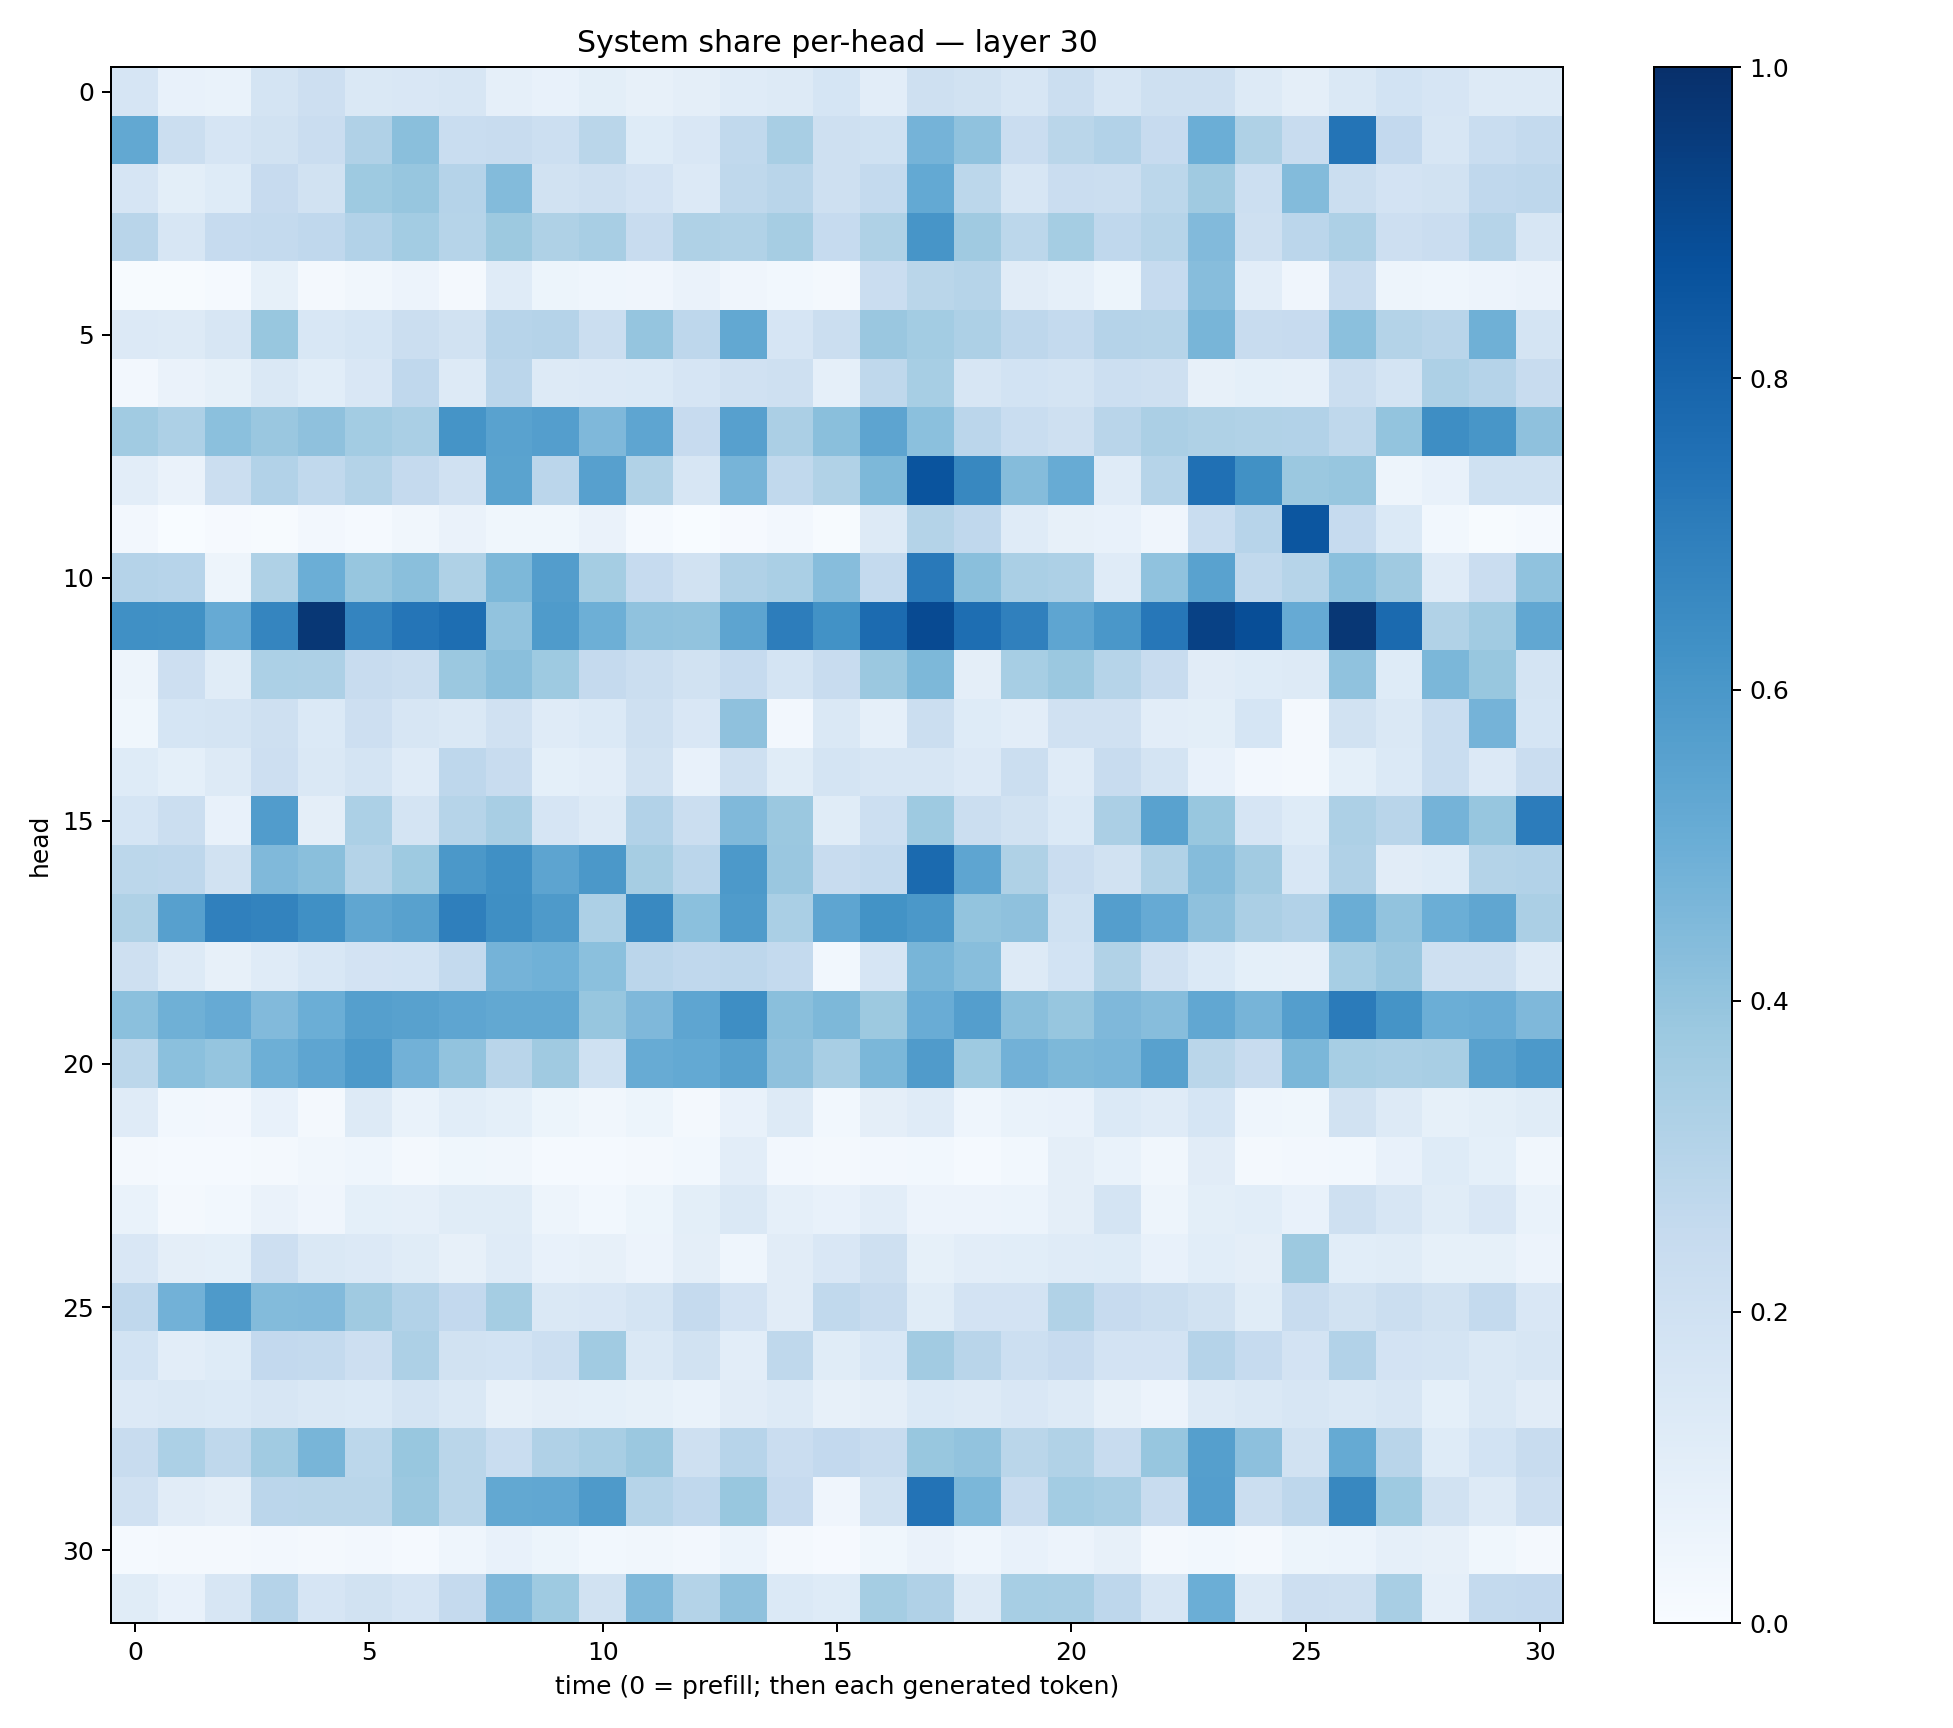

The data file committed next to this chart (first rows):
0.16745557, 0.07500291, 0.06920192, 0.17745838, 0.21230057, 0.14391069, 0.1490508, 0.1595547, 0.087519325, 0.07077354, 0.098372586, 0.0784079, 0.09736903, 0.11815259, 0.12722075, 0.1693272, 0.10528741, 0.20766339, 0.19004901, 0.15865053, 0.21907032, 0.16013265, 0.20904557, 0.2073836
0.5255, 0.2259, 0.1653, 0.1923, 0.2286, 0.3169, 0.4238, 0.2305, 0.2415, 0.2187, 0.2891, 0.123, 0.15, 0.2646, 0.3422, 0.2036, 0.2018, 0.474, 0.4069, 0.2268, 0.2883, 0.3089, 0.2442, 0.4969
0.1645, 0.1013, 0.1248, 0.2452, 0.1935, 0.3726, 0.3933, 0.3046, 0.4408, 0.1941, 0.2042, 0.1815, 0.1338, 0.2723, 0.2906, 0.207, 0.2548, 0.5222, 0.2805, 0.1569, 0.2272, 0.2237, 0.2781, 0.3692
0.2894, 0.163, 0.2483, 0.2541, 0.2668, 0.3122, 0.3588, 0.3003, 0.3771, 0.3219, 0.343, 0.2381, 0.3221, 0.3158, 0.3495, 0.2495, 0.3235, 0.6066, 0.3683, 0.2787, 0.3532, 0.2657, 0.299, 0.4453
0.005402, 0.003966, 0.01462, 0.08476, 0.01853, 0.03324, 0.05701, 0.0213, 0.1187, 0.05272, 0.04347, 0.04277, 0.06512, 0.04145, 0.02902, 0.01564, 0.2282, 0.2872, 0.2979, 0.1131, 0.08928, 0.053, 0.2489, 0.4336
0.1334, 0.1283, 0.1622, 0.3876, 0.1541, 0.1701, 0.2262, 0.1887, 0.2962, 0.3019, 0.2231, 0.3964, 0.274, 0.5249, 0.1671, 0.223, 0.3829, 0.3572, 0.3253, 0.2766, 0.256, 0.3035, 0.2971, 0.4671
0.02431, 0.0649, 0.08281, 0.1458, 0.1093, 0.1519, 0.2659, 0.1266, 0.2827, 0.1303, 0.1353, 0.1396, 0.1644, 0.1955, 0.2056, 0.08937, 0.273, 0.3465, 0.1573, 0.184, 0.174, 0.2161, 0.2086, 0.08165
0.3636, 0.3245, 0.4189, 0.386, 0.4106, 0.3562, 0.3386, 0.6154, 0.5542, 0.5676, 0.4526, 0.5363, 0.2445, 0.5586, 0.3354, 0.423, 0.54, 0.4212, 0.2821, 0.2333, 0.2067, 0.2894, 0.3331, 0.3212
0.1053, 0.06586, 0.2262, 0.3099, 0.262, 0.3069, 0.2535, 0.1968, 0.5474, 0.2846, 0.5588, 0.3147, 0.1575, 0.4694, 0.265, 0.3149, 0.4538, 0.8614, 0.6626, 0.436, 0.5103, 0.1174, 0.2989, 0.7525
0.02615, 0.002455, 0.00816, 0.004225, 0.0254, 0.01287, 0.03235, 0.06272, 0.0367, 0.03797, 0.06609, 0.01184, 0.002714, 0.008443, 0.02658, 0.007113, 0.1263, 0.3081, 0.2687, 0.1205, 0.07819, 0.07159, 0.04233, 0.234
0.3014, 0.2933, 0.04745, 0.3229, 0.4978, 0.3921, 0.4251, 0.323, 0.4564, 0.5719, 0.353, 0.2487, 0.1916, 0.3176, 0.3385, 0.4298, 0.2567, 0.717, 0.4235, 0.3363, 0.3258, 0.1185, 0.4091, 0.5542
0.6292, 0.6256, 0.512, 0.67, 0.9696, 0.6736, 0.7339, 0.7596, 0.4052, 0.584, 0.4945, 0.4099, 0.4028, 0.5413, 0.7029, 0.6226, 0.7708, 0.8983, 0.7585, 0.6908, 0.5352, 0.6012, 0.7231, 0.93
0.04735, 0.2131, 0.1161, 0.33, 0.3278, 0.2344, 0.2248, 0.3809, 0.4234, 0.3727, 0.2522, 0.2264, 0.1905, 0.2468, 0.1749, 0.2351, 0.3804, 0.4549, 0.09391, 0.3466, 0.381, 0.2982, 0.2369, 0.1128
0.03843, 0.1708, 0.1786, 0.2095, 0.1383, 0.2126, 0.1578, 0.1475, 0.1979, 0.12, 0.1386, 0.2074, 0.1523, 0.4103, 0.02567, 0.1429, 0.08707, 0.2236, 0.1234, 0.1028, 0.197, 0.1967, 0.1049, 0.09807
0.124, 0.09109, 0.1291, 0.2118, 0.1436, 0.1787, 0.1179, 0.2737, 0.2367, 0.09182, 0.1045, 0.1917, 0.07581, 0.2097, 0.1143, 0.1721, 0.1571, 0.1623, 0.1348, 0.2196, 0.1197, 0.2421, 0.1752, 0.07447
0.1696, 0.2204, 0.0714, 0.5747, 0.09755, 0.3287, 0.1723, 0.2973, 0.3422, 0.1646, 0.1316, 0.3106, 0.22, 0.4491, 0.3802, 0.1155, 0.2156, 0.3738, 0.2191, 0.1893, 0.1371, 0.3334, 0.5509, 0.3883
0.2781, 0.2761, 0.1885, 0.4468, 0.4236, 0.3064, 0.3743, 0.5964, 0.6299, 0.5426, 0.5957, 0.3496, 0.2823, 0.5911, 0.3836, 0.2418, 0.254, 0.7741, 0.5388, 0.3235, 0.2271, 0.1896, 0.3139, 0.4372
0.321, 0.5613, 0.6912, 0.6765, 0.629, 0.5347, 0.5556, 0.6946, 0.6357, 0.5897, 0.3265, 0.6584, 0.4206, 0.5857, 0.3394, 0.5357, 0.6176, 0.5962, 0.4007, 0.4121, 0.1993, 0.567, 0.5139, 0.4137
0.207, 0.1305, 0.0805, 0.1206, 0.1543, 0.1808, 0.1858, 0.2556, 0.4734, 0.4848, 0.4207, 0.2815, 0.2665, 0.2752, 0.255, 0.02838, 0.1661, 0.4669, 0.4289, 0.132, 0.1862, 0.3141, 0.1987, 0.1372
0.4187, 0.4887, 0.5142, 0.4421, 0.4995, 0.566, 0.5555, 0.5373, 0.5273, 0.5253, 0.393, 0.4497, 0.5359, 0.6404, 0.424, 0.4567, 0.3763, 0.5064, 0.57, 0.4254, 0.3925, 0.4501, 0.4333, 0.5307
0.2804, 0.4194, 0.395, 0.4932, 0.5387, 0.5906, 0.4824, 0.406, 0.2923, 0.3703, 0.2013, 0.508, 0.5232, 0.5583, 0.4115, 0.342, 0.4601, 0.5804, 0.3711, 0.4841, 0.4547, 0.4611, 0.5579, 0.2861
0.1172, 0.02907, 0.02613, 0.07184, 0.02199, 0.1308, 0.06653, 0.1072, 0.09358, 0.05349, 0.03306, 0.05322, 0.0228, 0.0724, 0.1254, 0.02966, 0.09484, 0.1197, 0.0465, 0.06665, 0.0777, 0.1391, 0.1201, 0.1698
0.02212, 0.0119, 0.01347, 0.02189, 0.03183, 0.04552, 0.0205, 0.03737, 0.03453, 0.01533, 0.01333, 0.01731, 0.02808, 0.1026, 0.02713, 0.0216, 0.02571, 0.02795, 0.0147, 0.02785, 0.09623, 0.06948, 0.03334, 0.1109
0.07008, 0.02184, 0.02916, 0.06638, 0.04191, 0.09181, 0.08604, 0.1133, 0.1154, 0.04994, 0.0307, 0.05279, 0.1013, 0.1409, 0.08649, 0.0715, 0.1026, 0.05488, 0.05641, 0.06096, 0.09458, 0.1765, 0.0507, 0.1014
0.1497, 0.09572, 0.09216, 0.2138, 0.1456, 0.1355, 0.1149, 0.08015, 0.1186, 0.07585, 0.08112, 0.058, 0.09549, 0.04492, 0.1115, 0.1505, 0.2036, 0.08429, 0.1031, 0.1065, 0.1174, 0.1219, 0.07549, 0.1084
0.2675, 0.4838, 0.5893, 0.4401, 0.4426, 0.3692, 0.3116, 0.2598, 0.3538, 0.1441, 0.1512, 0.1793, 0.2525, 0.1805, 0.1111, 0.2624, 0.2354, 0.1155, 0.1811, 0.1805, 0.3157, 0.2439, 0.2254, 0.1953
0.1849, 0.1031, 0.1246, 0.2588, 0.2547, 0.2124, 0.3258, 0.1945, 0.1853, 0.2183, 0.3659, 0.148, 0.1881, 0.105, 0.2731, 0.1156, 0.1528, 0.3607, 0.2918, 0.2175, 0.2423, 0.1814, 0.1804, 0.3035
0.1328, 0.1436, 0.1406, 0.1609, 0.1447, 0.1402, 0.1781, 0.1412, 0.08106, 0.0967, 0.0927, 0.08427, 0.06911, 0.1124, 0.1269, 0.08143, 0.09582, 0.1379, 0.1293, 0.1508, 0.1259, 0.08082, 0.05674, 0.1289
0.2361, 0.3297, 0.2697, 0.3664, 0.4665, 0.2777, 0.3874, 0.2872, 0.2308, 0.3177, 0.342, 0.3822, 0.2055, 0.2943, 0.2267, 0.2604, 0.24, 0.3884, 0.4042, 0.2867, 0.3132, 0.2344, 0.3922, 0.5659
0.1966, 0.1115, 0.09741, 0.2849, 0.2886, 0.2878, 0.3797, 0.2882, 0.5247, 0.5294, 0.5875, 0.2996, 0.2681, 0.3897, 0.2458, 0.04286, 0.1895, 0.7415, 0.4607, 0.2408, 0.3594, 0.3408, 0.2363, 0.569
0.0151, 0.01952, 0.01804, 0.02731, 0.01658, 0.02612, 0.01186, 0.04605, 0.07373, 0.05201, 0.0301, 0.03311, 0.02384, 0.05885, 0.01642, 0.009888, 0.03525, 0.06526, 0.04312, 0.07507, 0.05695, 0.0813, 0.01934, 0.02895
0.1134, 0.07639, 0.1624, 0.3044, 0.1656, 0.1883, 0.1664, 0.2508, 0.451, 0.3749, 0.1937, 0.447, 0.3072, 0.4105, 0.1372, 0.1237, 0.3553, 0.3168, 0.1307, 0.3462, 0.3404, 0.274, 0.1611, 0.4983
